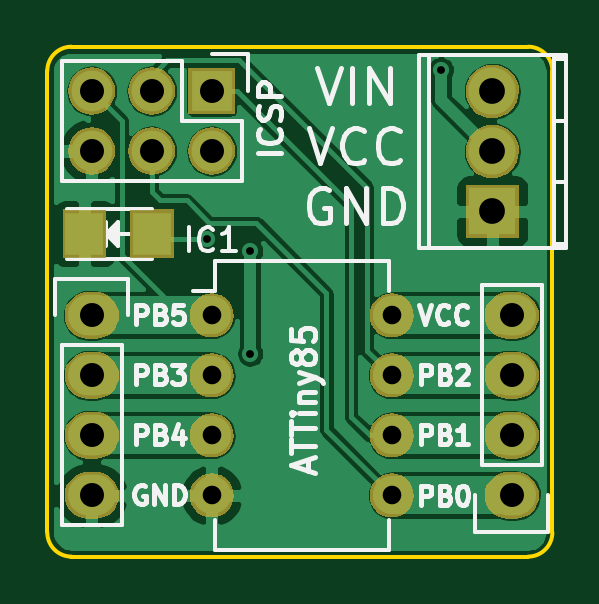
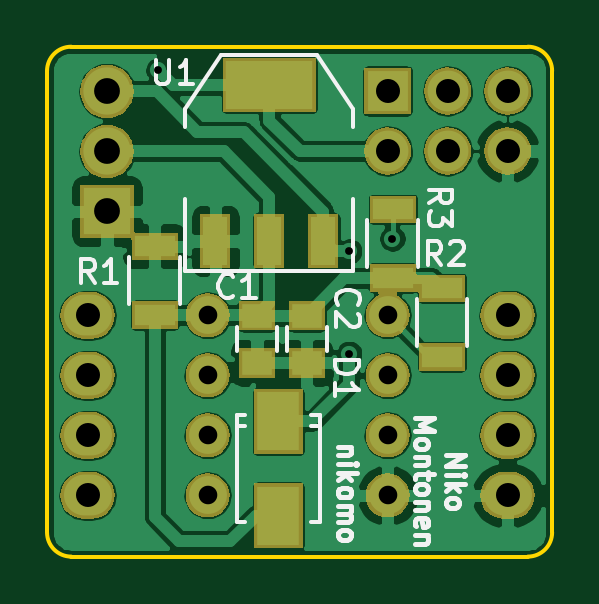
Circuit board: 8 layer files. Board 21.4 x 21.6 mm.
- bottom_copper: Devboard-B.Cu.gbl (91157 bytes)
- bottom_mask: Devboard-B.Mask.gbs (35383 bytes)
- bottom_silk: Devboard-B.SilkS.gbo (12723 bytes)
- outline: Devboard-Edge.Cuts.gm1 (829 bytes)
- top_copper: Devboard-F.Cu.gtl (55328 bytes)
- top_mask: Devboard-F.Mask.gts (32202 bytes)
- top_silk: Devboard-F.SilkS.gto (19209 bytes)
- drill: Devboard.drl (570 bytes)

=== bottom_copper: Devboard-B.Cu.gbl (91157 bytes, source omitted) ===
=== bottom_mask: Devboard-B.Mask.gbs (35383 bytes, source omitted) ===
=== bottom_silk: Devboard-B.SilkS.gbo (12723 bytes, source omitted) ===
=== outline: Devboard-Edge.Cuts.gm1 ===
G04 #@! TF.FileFunction,Profile,NP*
%FSLAX46Y46*%
G04 Gerber Fmt 4.6, Leading zero omitted, Abs format (unit mm)*
G04 Created by KiCad (PCBNEW 4.0.1-stable) date 26.1.2016 16.01.09*
%MOMM*%
G01*
G04 APERTURE LIST*
%ADD10C,0.100000*%
%ADD11C,0.150000*%
G04 APERTURE END LIST*
D10*
D11*
X187137040Y-98869500D02*
G75*
G03X186113420Y-97845880I-1023620J0D01*
G01*
X166778940Y-97845880D02*
G75*
G03X165755320Y-98869500I0J-1023620D01*
G01*
X165755320Y-118407180D02*
G75*
G03X166778940Y-119430800I1023620J0D01*
G01*
X186113420Y-119430800D02*
G75*
G03X187137040Y-118407180I0J1023620D01*
G01*
X187137040Y-98869500D02*
X187137040Y-118407180D01*
X186113420Y-97845881D02*
X166778940Y-97845881D01*
X165755320Y-98869500D02*
X165755320Y-118407180D01*
X186113420Y-119430800D02*
X166778940Y-119430800D01*
M02*

=== top_copper: Devboard-F.Cu.gtl (55328 bytes, source omitted) ===
=== top_mask: Devboard-F.Mask.gts (32202 bytes, source omitted) ===
=== top_silk: Devboard-F.SilkS.gto (19209 bytes, source omitted) ===
=== drill: Devboard.drl ===
M48
;DRILL file {KiCad 4.0.1-stable} date 26.1.2016 16.01.11
;FORMAT={-:-/ absolute / inch / decimal}
FMAT,2
INCH,TZ
T1C0.013
T2C0.031
T3C0.040
T4C0.043
%
G90
G05
M72
T1
X6.792Y-4.172
X6.864Y-4.193
X6.864Y-4.364
X7.182Y-3.891
T2
X6.8Y-4.3
X6.8Y-4.4
X6.8Y-4.5
X6.8Y-4.6
X7.1Y-4.3
X7.1Y-4.4
X7.1Y-4.5
X7.1Y-4.6
T3
X6.6Y-3.926
X6.6Y-4.026
X6.6Y-4.3
X6.6Y-4.4
X6.6Y-4.5
X6.6Y-4.6
X6.7Y-3.926
X6.7Y-4.026
X6.8Y-3.926
X6.8Y-4.026
X7.3Y-4.3
X7.3Y-4.4
X7.3Y-4.5
X7.3Y-4.6
T4
X7.2676Y-3.9267
X7.2676Y-4.0267
X7.2676Y-4.1267
T0
M30
